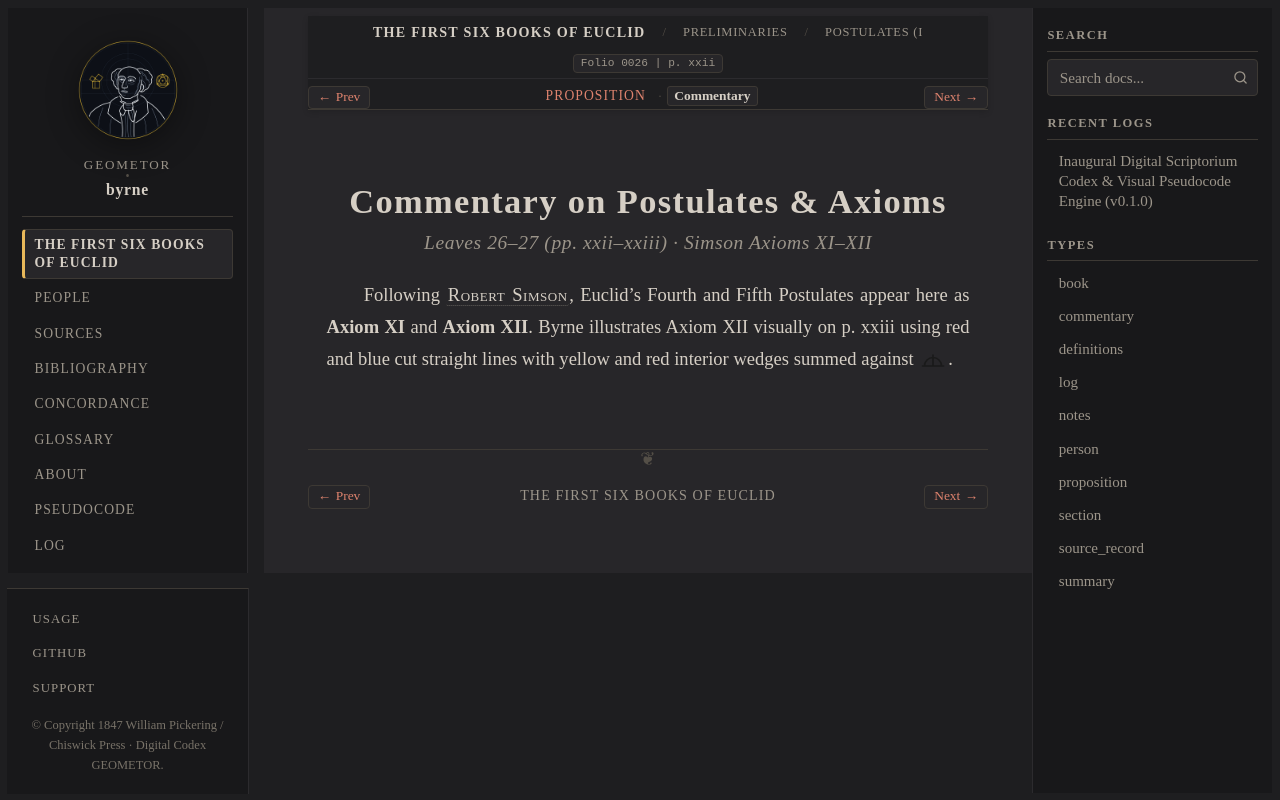

repository: geometor/byrne · page: coloured_euclid/foundations/postulates-axioms/commentary.html · generator: sphinx

:type: commentary
:order: 4
:title: Commentary — Postulates (I–III) & Axioms (I–XII)
:folio: 0026
:page: xxii

.. _byrne-foundations-postulates-commentary:

.. folio:: 0026
   :page: xxii

Commentary on Postulates & Axioms
=================================

.. rubric:: Leaves 26–27 (pp. xxii–xxiii) · Simson Axioms XI–XII

Following :person:`Robert Simson <simson>`, Euclid's Fourth and Fifth Postulates appear here as **Axiom XI** and **Axiom XII**. Byrne illustrates Axiom XII visually on p. xxiii using red and blue cut straight lines with yellow and red interior wedges summed against :byrne-op:`two-right-angles`.
